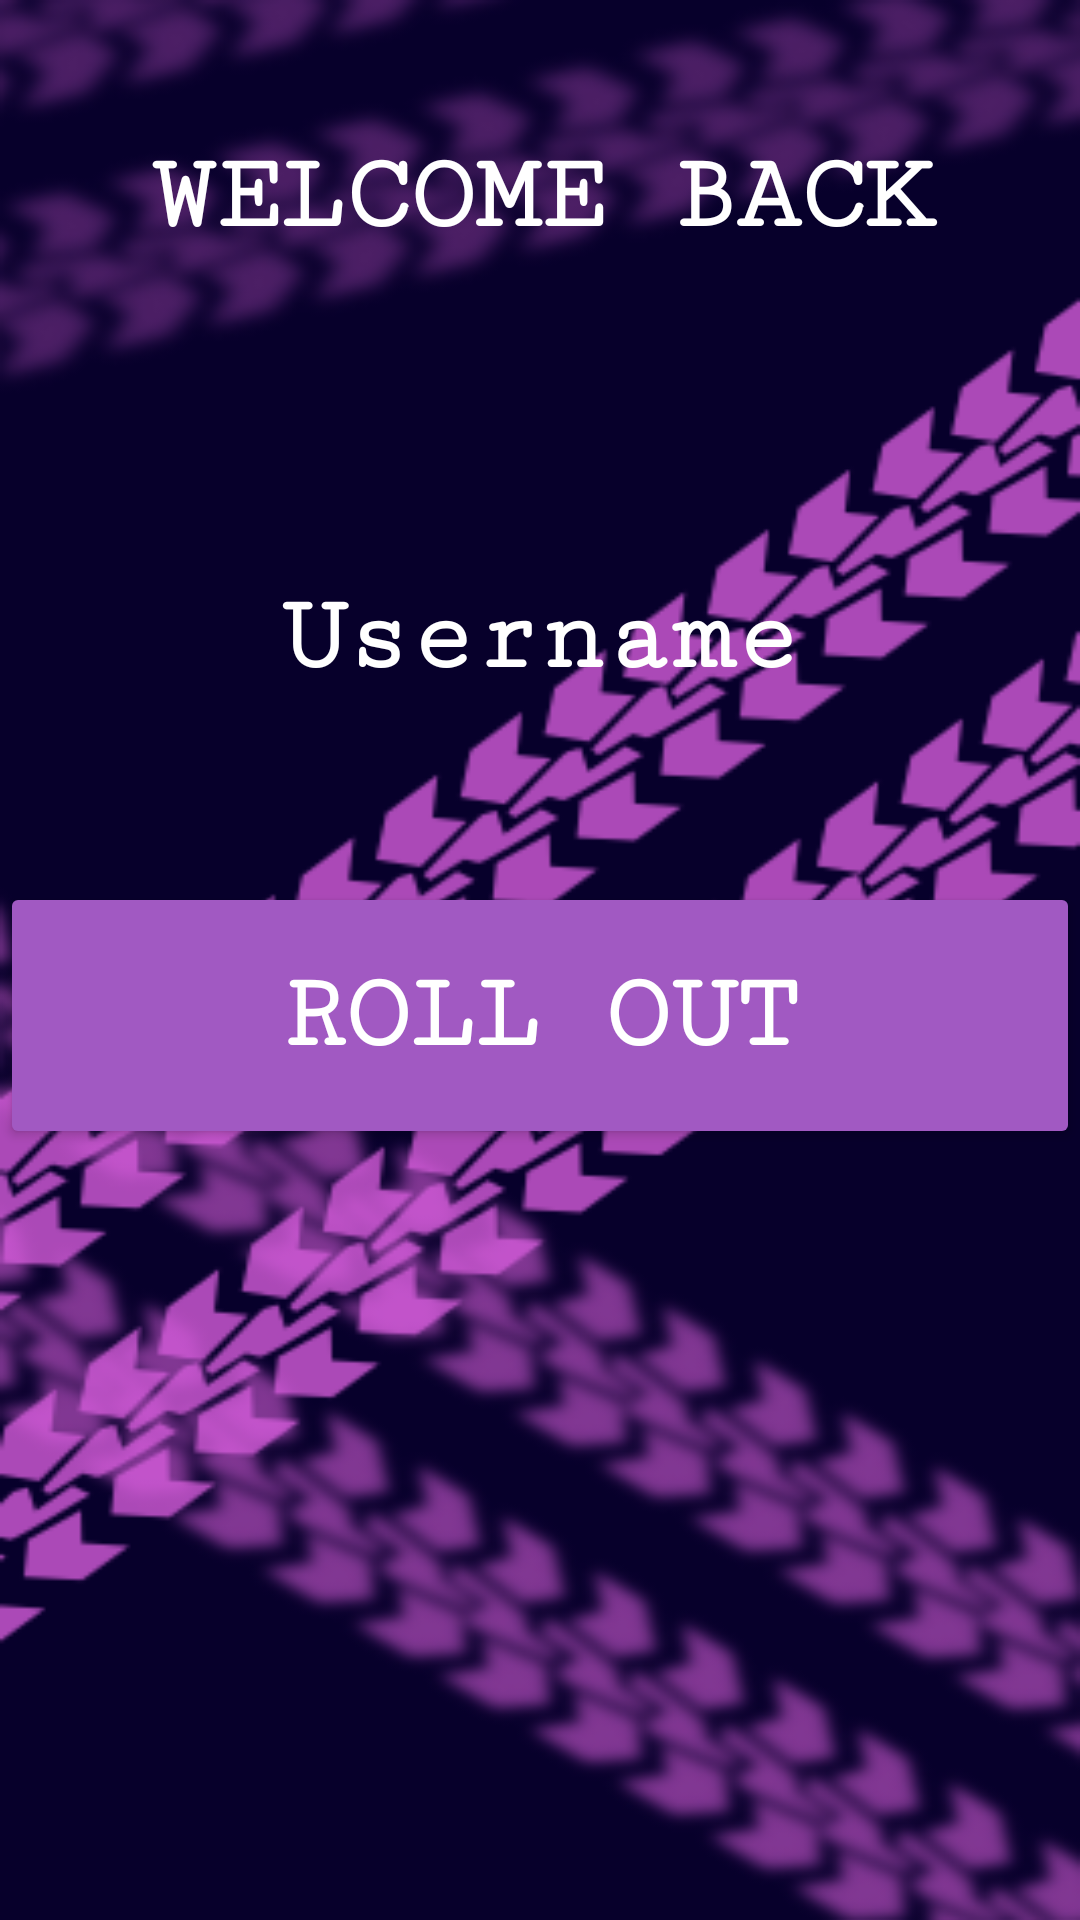

This screen was rendered from an Android layout file. Write that file and the resources it references.
<!-- AndroidManifest.xml: application theme Theme.AllGasNoBrakes -->
<!-- res/layout/sign_in.xml -->
<?xml version="1.0" encoding="utf-8"?>
<LinearLayout xmlns:android="http://schemas.android.com/apk/res/android"
    android:layout_width="match_parent"
    android:layout_height="match_parent"
    android:layout_centerVertical="true"
    android:background="@drawable/agnb_bk4"
    android:orientation="vertical">

    <TextView
        android:id="@+id/welcome_message_textview"
        android:layout_width="match_parent"
        android:layout_height="131dp"
        android:ems="10"
        android:gravity="center"
        android:text="@string/welcome_message_text"
        android:textColor="@color/white"
        android:textSize="36sp"
        android:textStyle="bold" />

    <TextView
        android:id="@+id/name_textview"
        android:layout_width="match_parent"
        android:layout_height="163dp"
        android:ems="10"
        android:fontFamily="serif-monospace"
        android:gravity="center"
        android:text="@string/username_text"
        android:textColor="@color/white"
        android:textSize="36sp" />

    <Button
        android:id="@+id/roll_out_button"
        android:layout_width="match_parent"
        android:layout_height="89dp"
        android:backgroundTint="?attr/colorPrimary"
        android:ems="10"
        android:text="@string/roll_out_message_text"
        android:textColor="@color/white"
        android:textSize="36sp"
        android:textStyle="bold"


        />

</LinearLayout>
<!-- resources referenced by this layout -->
<resources>
  <color name="white">#FFFFFFFF</color>
  <!-- drawable agnb_bk4: png bitmap (drawable-nodpi, 105086 bytes) -->
  <string name="roll_out_message_text">ROLL OUT</string>
  <string name="username_text">Username</string>
  <string name="welcome_message_text">WELCOME BACK</string>
  <style name="Theme.AllGasNoBrakes" parent="Theme.MaterialComponents.DayNight.DarkActionBar">
          
  
          <item name="colorPrimary">@color/light_purple</item>
          <item name="colorPrimaryVariant">@color/purple</item>
          <item name="colorOnPrimary">#E8E8E8</item>
          
          <item name="colorSecondary">@color/blue</item>
          <item name="colorSecondaryVariant">@color/light_blue</item>
          <item name="colorOnSecondary">@color/black</item>
          
          <item name="android:statusBarColor">?attr/colorPrimaryVariant</item>
          
          <item name="android:fontFamily">serif-monospace</item>
  
          <item name="android:textColor">@color/white</item>
          <item name="android:textSize">12dp</item>
          <item name="android:textStyle">bold</item>
  
      </style>
  <color name="light_purple">#A159C2</color>
  <color name="purple">#660896</color>
  <color name="blue">#3200BA</color>
  <color name="light_blue">#3F5299</color>
  <color name="black">#FF000000</color>
</resources>
